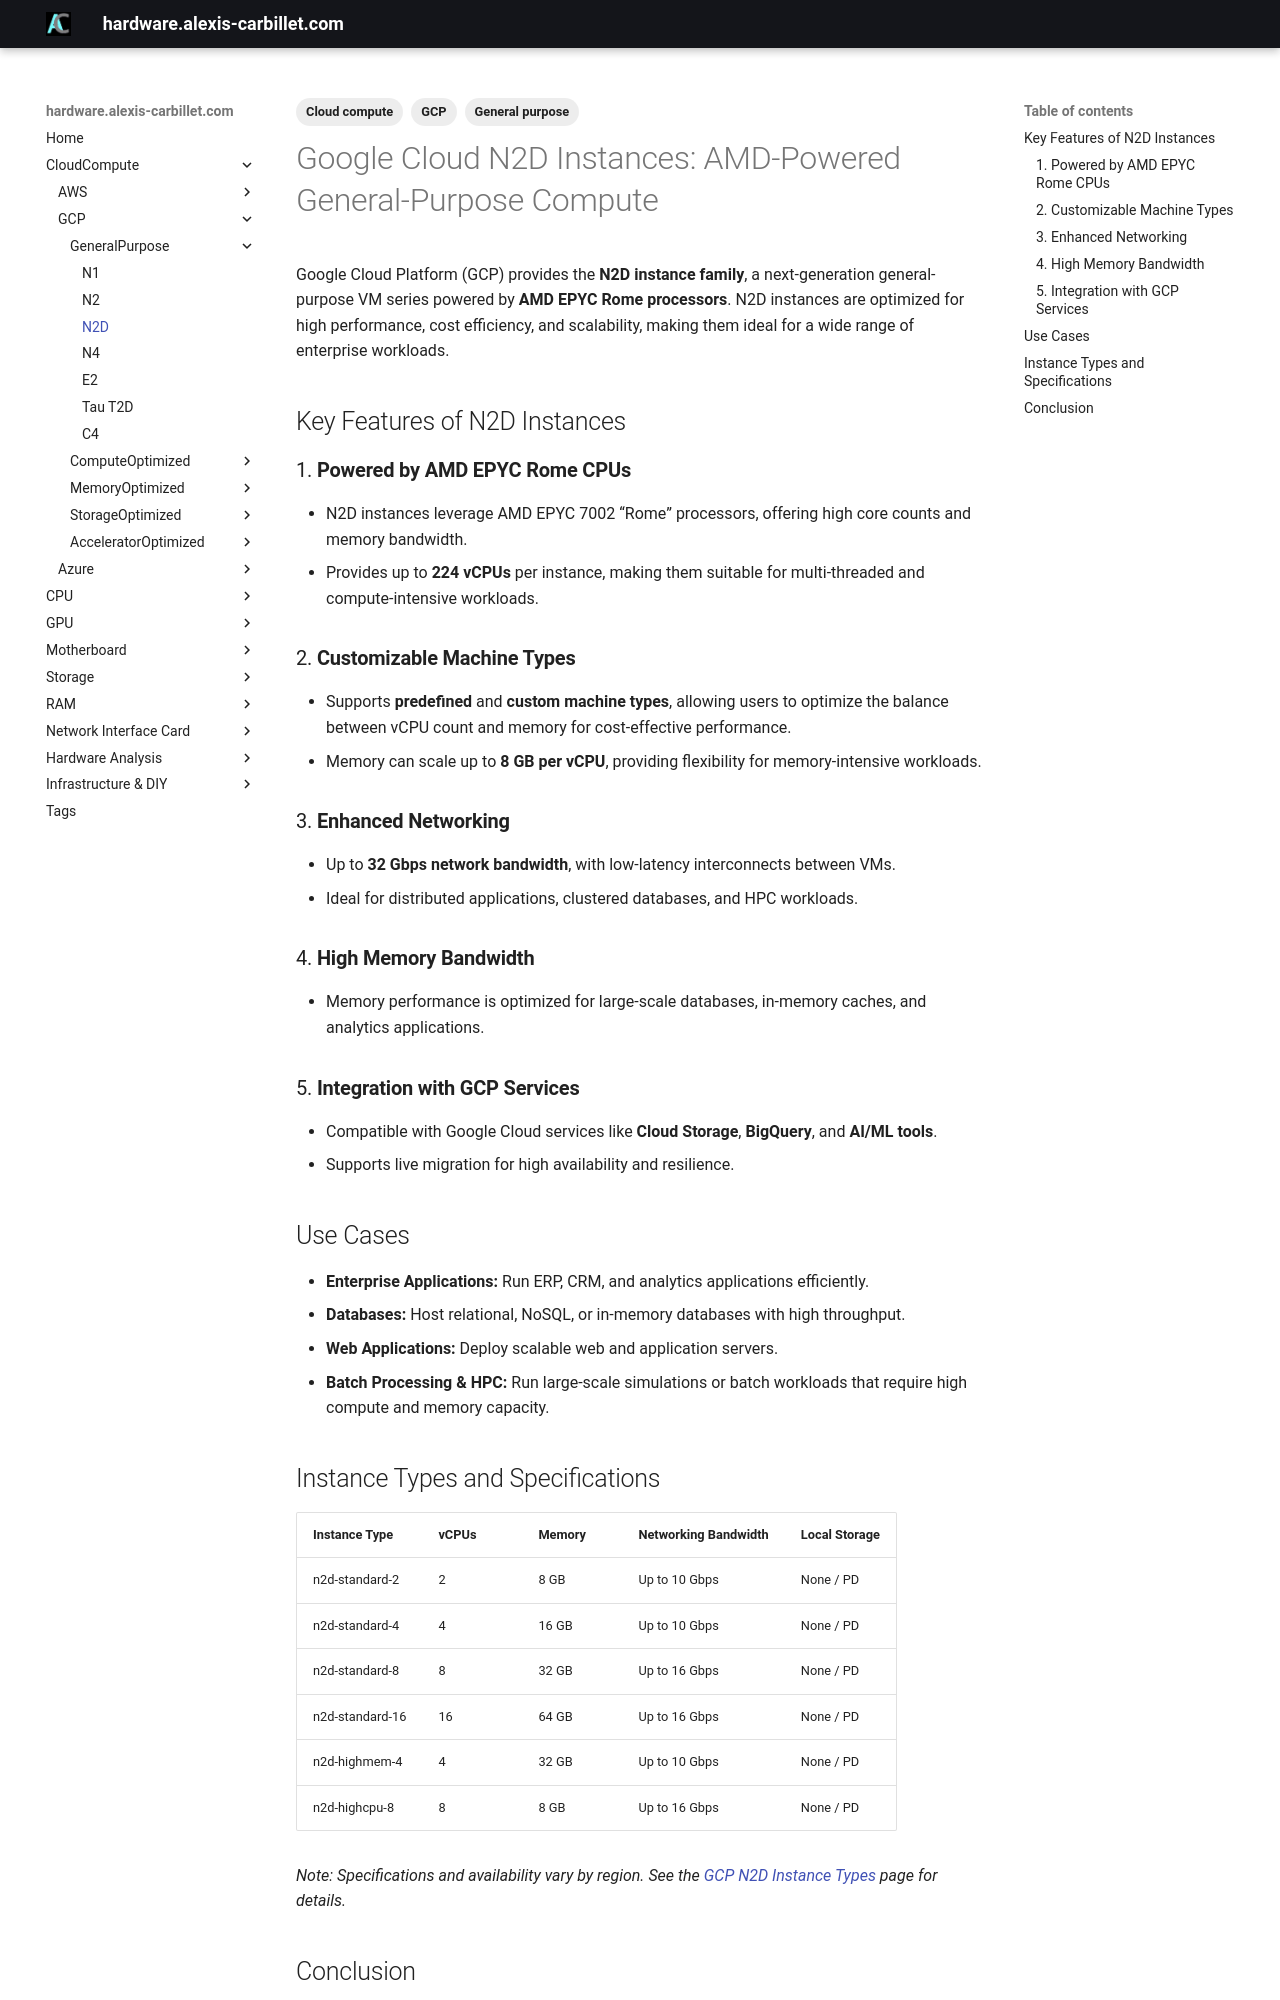

repository: alexiscarbillet/serverhub · page: CloudCompute/GCP/GeneralPurpose/N2D/index.html · generator: mkdocs

---
tags:
  - Cloud compute
  - GCP
  - General purpose
---

# Google Cloud N2D Instances: AMD-Powered General-Purpose Compute

Google Cloud Platform (GCP) provides the **N2D instance family**, a next-generation general-purpose VM series powered by **AMD EPYC Rome processors**. N2D instances are optimized for high performance, cost efficiency, and scalability, making them ideal for a wide range of enterprise workloads.

## Key Features of N2D Instances

### 1. **Powered by AMD EPYC Rome CPUs**

* N2D instances leverage AMD EPYC 7002 “Rome” processors, offering high core counts and memory bandwidth.
* Provides up to **224 vCPUs** per instance, making them suitable for multi-threaded and compute-intensive workloads.

### 2. **Customizable Machine Types**

* Supports **predefined** and **custom machine types**, allowing users to optimize the balance between vCPU count and memory for cost-effective performance.
* Memory can scale up to **8 GB per vCPU**, providing flexibility for memory-intensive workloads.

### 3. **Enhanced Networking**

* Up to **32 Gbps network bandwidth**, with low-latency interconnects between VMs.
* Ideal for distributed applications, clustered databases, and HPC workloads.

### 4. **High Memory Bandwidth**

* Memory performance is optimized for large-scale databases, in-memory caches, and analytics applications.

### 5. **Integration with GCP Services**

* Compatible with Google Cloud services like **Cloud Storage**, **BigQuery**, and **AI/ML tools**.
* Supports live migration for high availability and resilience.

## Use Cases

* **Enterprise Applications:** Run ERP, CRM, and analytics applications efficiently.
* **Databases:** Host relational, NoSQL, or in-memory databases with high throughput.
* **Web Applications:** Deploy scalable web and application servers.
* **Batch Processing & HPC:** Run large-scale simulations or batch workloads that require high compute and memory capacity.

## Instance Types and Specifications

| Instance Type   | vCPUs | Memory | Networking Bandwidth | Local Storage |
| --------------- | ----- | ------ | -------------------- | ------------- |
| n2d-standard-2  | 2     | 8 GB   | Up to 10 Gbps        | None / PD     |
| n2d-standard-4  | 4     | 16 GB  | Up to 10 Gbps        | None / PD     |
| n2d-standard-8  | 8     | 32 GB  | Up to 16 Gbps        | None / PD     |
| n2d-standard-16 | 16    | 64 GB  | Up to 16 Gbps        | None / PD     |
| n2d-highmem-4   | 4     | 32 GB  | Up to 10 Gbps        | None / PD     |
| n2d-highcpu-8   | 8     | 8 GB   | Up to 16 Gbps        | None / PD     |

*Note: Specifications and availability vary by region. See the [GCP N2D Instance Types](https://cloud.google.com/compute/docs/machine-types#n2d_machine_types) page for details.*
